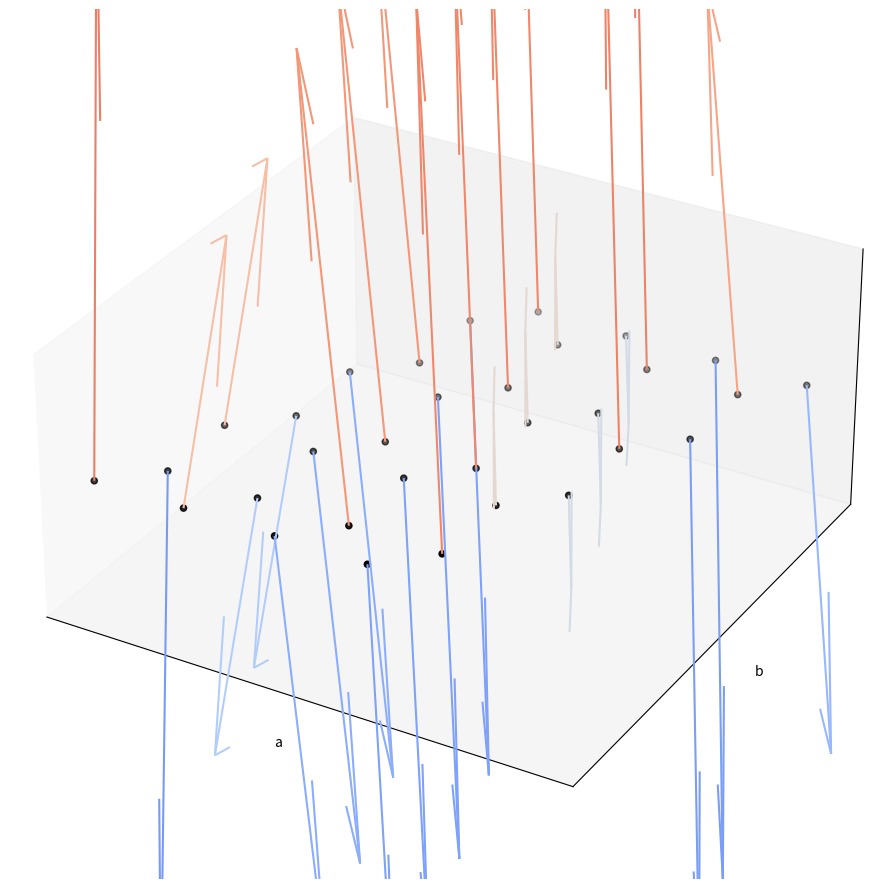

Here is the Python script that generated this plot:
import numpy as np
import matplotlib.pyplot as plt

from mpl_toolkits.mplot3d import Axes3D

# ==========================================
# Honeycomb lattice
# ==========================================

a1 = np.array([1.0, 0.0])
a2 = np.array([0.5, np.sqrt(3)/2])

deltaA = np.array([0.0, 0.0])
deltaB = np.array([0.5, np.sqrt(3)/6])

Lx = 4
Ly = 4

positions = []
spins = []

# ==========================================
# Generate example spin texture
# ==========================================

for i in range(Lx):
    for j in range(Ly):

        R = i*a1 + j*a2

        theta = 0.6*(i+j)

        # A sublattice
        rA = R + deltaA

        positions.append([rA[0], rA[1], 0.0])

        spins.append([
            np.cos(theta),
            np.sin(theta),
            0.8*np.cos(2*theta)
        ])

        # B sublattice
        rB = R + deltaB

        positions.append([rB[0], rB[1], 0.0])

        spins.append([
            -np.cos(theta),
            -np.sin(theta),
            -0.8*np.cos(2*theta)
        ])

positions = np.array(positions)
spins = np.array(spins)

# ==========================================
# Normalize spins
# ==========================================

norm = np.linalg.norm(spins, axis=1)

spins = spins / norm[:, None]

# ==========================================
# Plot
# ==========================================

fig = plt.figure(figsize=(9,9))

ax = fig.add_subplot(111, projection='3d')

# positions
X = positions[:,0]
Y = positions[:,1]
Z = positions[:,2]

# spin components
U = spins[:,0]
V = spins[:,1]
W = spins[:,2]

# colors from Sc
colors = plt.cm.coolwarm((W + 1)/2)

# arrows
ax.quiver(
    X, Y, Z,
    U, V, W,
    length=0.4,
    normalize=True,
    colors=colors,
    linewidth=1.5
)

# lattice sites
ax.scatter(
    X, Y, Z,
    c='black',
    s=20
)

# ==========================================
# Formatting
# ==========================================

ax.set_box_aspect([1,1,0.5])

ax.set_xticks([])
ax.set_yticks([])
ax.set_zticks([])

ax.set_xlabel('a')
ax.set_ylabel('b')
ax.set_zlabel('c')

# viewing angle
ax.view_init(elev=30, azim=-60)

plt.tight_layout()
plt.show()
